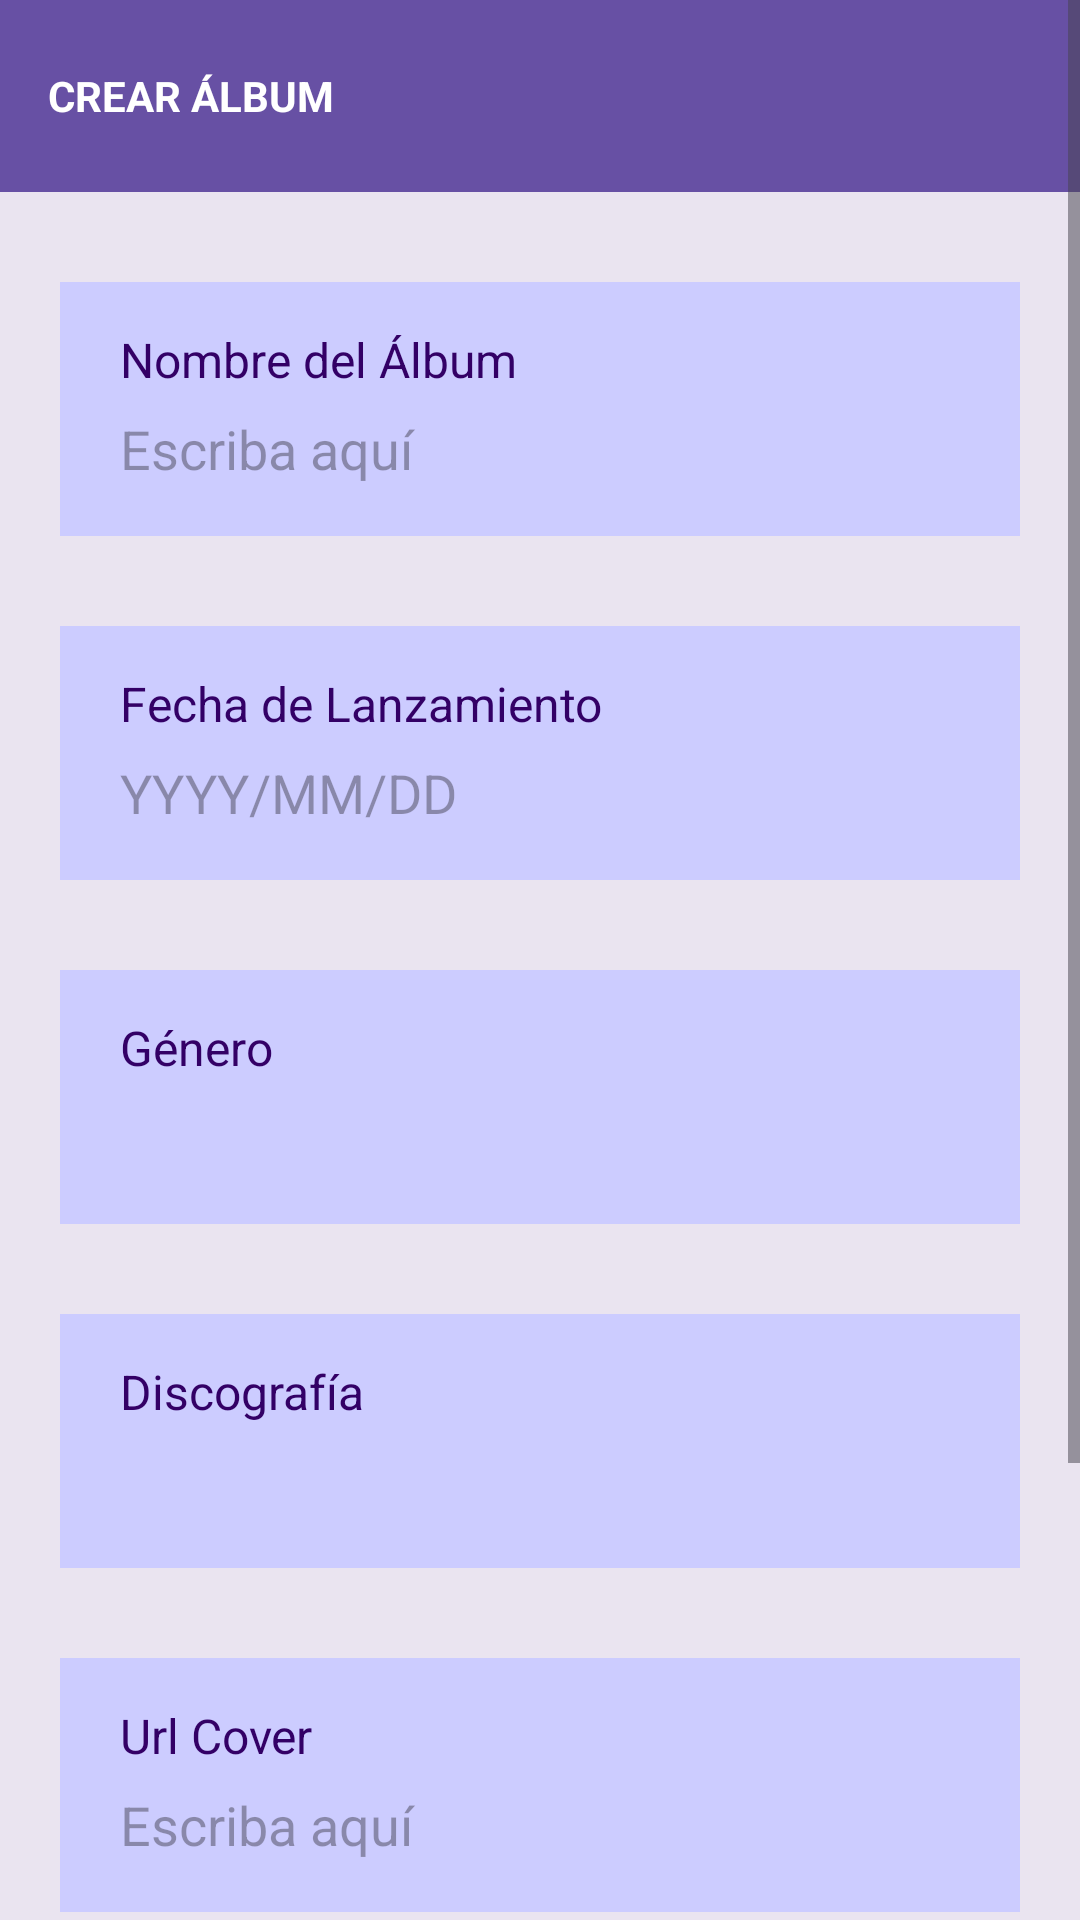

Layout XML and referenced resources for this Android screen:
<!-- AndroidManifest.xml: application theme Theme.VinilApp -->
<!-- res/layout/activity_crear_album.xml -->
<?xml version="1.0" encoding="utf-8"?>
<ScrollView xmlns:android="http://schemas.android.com/apk/res/android"
    xmlns:app="http://schemas.android.com/apk/res-auto"
    xmlns:tools="http://schemas.android.com/tools"
    android:layout_width="match_parent"
    android:layout_height="match_parent"
    android:background="#74D2CCDD"
    tools:context=".views.CrearAlbumActivity">

    <androidx.constraintlayout.widget.ConstraintLayout
        android:id="@+id/main"
        android:layout_width="match_parent"
        android:layout_height="match_parent">

        <androidx.appcompat.widget.Toolbar
            android:id="@+id/crear_toolbar"
            android:layout_width="match_parent"
            android:layout_height="?attr/actionBarSize"
            android:background="?attr/colorPrimary"
            android:elevation="4dp"
            android:theme="@style/ThemeOverlay.AppCompat.ActionBar"
            app:layout_constraintTop_toTopOf="parent"
            app:popupTheme="@style/ThemeOverlay.AppCompat.Light" >

            <TextView
                android:id="@+id/toolbar_title"
                android:layout_width="wrap_content"
                android:layout_height="wrap_content"
                android:text="CREAR ÁLBUM"
                android:textColor="#FFFFFF"
                android:textStyle="bold"
                tools:layout_editor_absoluteX="16dp"
                tools:layout_editor_absoluteY="22dp" />
        </androidx.appcompat.widget.Toolbar>

        <TextView
            android:id="@+id/label_album_name"
            android:layout_width="0dp"
            android:layout_height="wrap_content"
            android:layout_marginStart="20dp"
            android:layout_marginTop="30dp"
            android:layout_marginEnd="20dp"
            android:background="#CCCCFF"
            android:paddingTop="15dp"
            android:paddingLeft="20dp"
            android:paddingRight="20dp"
            android:text="Nombre del Álbum"
            android:textColor="#330066"
            android:textSize="16sp"
            app:layout_constraintEnd_toEndOf="parent"
            app:layout_constraintStart_toStartOf="parent"
            app:layout_constraintTop_toBottomOf="@id/crear_toolbar" />

        <EditText
            android:id="@+id/album_name"
            android:layout_width="0dp"
            android:layout_height="48dp"
            android:layout_marginStart="20dp"
            android:layout_marginEnd="20dp"
            android:background="#CCCCFF"
            android:paddingBottom="10dp"
            android:singleLine="true"
            android:textColor="#000011"
            android:paddingLeft="20dp"
            android:paddingRight="20dp"
            android:hint="Escriba aquí"
            android:inputType="text"
            app:layout_constraintEnd_toEndOf="parent"
            app:layout_constraintStart_toStartOf="parent"
            app:layout_constraintTop_toBottomOf="@id/label_album_name" />

        <TextView
            android:id="@+id/label_date_release"
            android:layout_width="0dp"
            android:layout_height="wrap_content"
            android:layout_marginStart="20dp"
            android:layout_marginTop="30dp"
            android:layout_marginEnd="20dp"
            android:background="#CCCCFF"
            android:paddingTop="15dp"
            android:paddingLeft="20dp"
            android:paddingRight="20dp"
            android:text="Fecha de Lanzamiento"
            android:textColor="#330066"
            android:textSize="16sp"
            app:layout_constraintEnd_toEndOf="parent"
            app:layout_constraintStart_toStartOf="parent"
            app:layout_constraintTop_toBottomOf="@id/album_name" />

        <EditText
            android:id="@+id/edit_date"
            android:layout_width="0dp"
            android:layout_height="48dp"
            android:layout_marginStart="20dp"
            android:layout_marginEnd="20dp"
            android:background="#CCCCFF"
            android:paddingBottom="10dp"
            android:singleLine="true"
            android:textColor="#000011"
            android:paddingLeft="20dp"
            android:paddingRight="20dp"
            android:hint="YYYY/MM/DD"
            android:inputType="text"
            app:layout_constraintEnd_toEndOf="parent"
            app:layout_constraintStart_toStartOf="parent"
            app:layout_constraintTop_toBottomOf="@id/label_date_release" />


        <TextView
            android:id="@+id/label_genero"
            android:layout_width="0dp"
            android:layout_height="wrap_content"
            android:layout_marginStart="20dp"
            android:layout_marginTop="30dp"
            android:layout_marginEnd="20dp"
            android:background="#CCCCFF"
            android:paddingTop="15dp"
            android:paddingLeft="20dp"
            android:paddingRight="20dp"
            android:text="Género"
            android:textColor="#330066"
            android:textSize="16sp"
            app:layout_constraintEnd_toEndOf="parent"
            app:layout_constraintStart_toStartOf="parent"
            app:layout_constraintTop_toBottomOf="@id/edit_date" />

        <Spinner
            android:id="@+id/spinner_genero"
            android:layout_width="0dp"
            android:layout_height="48dp"
            android:layout_marginStart="20dp"
            android:layout_marginEnd="20dp"
            android:background="#CCCCFF"
            android:paddingBottom="10dp"
            android:textColor="#000011"
            android:paddingLeft="20dp"
            android:paddingRight="20dp"
            app:layout_constraintEnd_toEndOf="parent"
            app:layout_constraintStart_toStartOf="parent"
            app:layout_constraintTop_toBottomOf="@id/label_genero" />

        <TextView
            android:id="@+id/label_record"
            android:layout_width="0dp"
            android:layout_height="wrap_content"
            android:layout_marginStart="20dp"
            android:layout_marginTop="30dp"
            android:layout_marginEnd="20dp"
            android:background="#CCCCFF"
            android:paddingTop="15dp"
            android:paddingLeft="20dp"
            android:paddingRight="20dp"
            android:text="Discografía"
            android:textColor="#330066"
            android:textSize="16sp"
            app:layout_constraintEnd_toEndOf="parent"
            app:layout_constraintStart_toStartOf="parent"
            app:layout_constraintTop_toBottomOf="@id/spinner_genero" />

        <Spinner
            android:id="@+id/spinner_record"
            android:layout_width="0dp"
            android:layout_height="48dp"
            android:layout_marginStart="20dp"
            android:layout_marginEnd="20dp"
            android:background="#CCCCFF"
            android:paddingBottom="10dp"
            android:textColor="#000011"
            android:paddingLeft="20dp"
            android:paddingRight="20dp"
            app:layout_constraintEnd_toEndOf="parent"
            app:layout_constraintStart_toStartOf="parent"
            app:layout_constraintTop_toBottomOf="@id/label_record" />


        <TextView
            android:id="@+id/label_imagen"
            android:layout_width="0dp"
            android:layout_height="wrap_content"
            android:layout_marginStart="20dp"
            android:layout_marginTop="30dp"
            android:layout_marginEnd="20dp"
            android:background="#CCCCFF"
            android:paddingTop="15dp"
            android:paddingLeft="20dp"
            android:paddingRight="20dp"
            android:text="Url Cover"
            android:textColor="#330066"
            android:textSize="16sp"
            app:layout_constraintEnd_toEndOf="parent"
            app:layout_constraintStart_toStartOf="parent"
            app:layout_constraintTop_toBottomOf="@id/spinner_record" />


        <EditText
            android:id="@+id/edit_imagen"
            android:layout_width="0dp"
            android:layout_height="48dp"
            android:layout_marginStart="20dp"
            android:layout_marginEnd="20dp"
            android:background="#CCCCFF"
            android:paddingBottom="10dp"
            android:singleLine="true"
            android:textColor="#000011"
            android:paddingLeft="20dp"
            android:paddingRight="20dp"
            android:hint="Escriba aquí"
            android:inputType="text"
            app:layout_constraintEnd_toEndOf="parent"
            app:layout_constraintStart_toStartOf="parent"
            app:layout_constraintTop_toBottomOf="@id/label_imagen" />


        <TextView
            android:id="@+id/label_descripcion"
            android:layout_width="0dp"
            android:layout_height="wrap_content"
            android:layout_marginStart="20dp"
            android:layout_marginTop="30dp"
            android:layout_marginEnd="20dp"
            android:background="#CCCCFF"
            android:paddingTop="15dp"
            android:paddingLeft="20dp"
            android:paddingRight="20dp"
            android:text="Descripción"
            android:textColor="#330066"
            android:textSize="16sp"
            app:layout_constraintEnd_toEndOf="parent"
            app:layout_constraintStart_toStartOf="parent"
            app:layout_constraintTop_toBottomOf="@id/edit_imagen" />

        <EditText
            android:id="@+id/edit_descripcion"
            android:layout_width="0dp"
            android:layout_height="48dp"
            android:layout_marginStart="20dp"
            android:layout_marginEnd="20dp"
            android:background="#CCCCFF"
            android:paddingBottom="10dp"
            android:singleLine="false"
            android:textColor="#000011"
            android:paddingLeft="20dp"
            android:paddingRight="20dp"
            android:hint="Escriba aquí"
            android:inputType="text"
            app:layout_constraintEnd_toEndOf="parent"
            app:layout_constraintStart_toStartOf="parent"
            app:layout_constraintTop_toBottomOf="@id/label_descripcion" />

        <Button
            android:id="@+id/button_agregar"
            android:layout_width="wrap_content"
            android:layout_height="wrap_content"
            android:text="Agregar"
            app:layout_constraintEnd_toEndOf="parent"
            app:layout_constraintStart_toStartOf="parent"
            android:layout_marginTop="40dp"
            app:layout_constraintTop_toBottomOf="@id/edit_descripcion" />

    </androidx.constraintlayout.widget.ConstraintLayout>
</ScrollView>
<!-- resources referenced by this layout -->
<resources>
  <style name="Theme.VinilApp" parent="android:Theme.Material.Light.NoActionBar" />
</resources>
